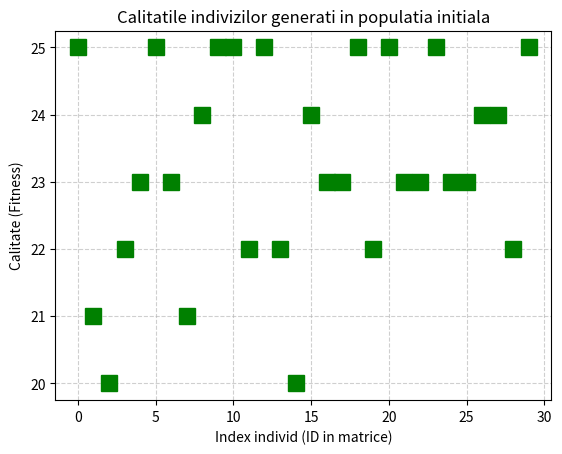

The script that saved this image:
# Aici populatia este o matrice in care fiecare linie este o permutare completata de calitatea acesteia

import numpy as np
import matplotlib.pyplot as grafic

# functie obiectiv
def foNR(x: np.ndarray) -> float:
    """
    Functie obiectiv pentru problema celor N-Regine

    Args:
        x: Un individ reprezentat ca ndarray (permutare).

    Returns:
        c: Calitatea (numarul de perechi de regine care NU se ataca)
    """
    n = x.size
    # Numarul maxim de perechi de regine care pot fi formate: n(n-1)/2
    c = n * (n - 1) / 2

    for i in range(n - 1):
        for j in range(i + 1, n):
            # Verificam daca reginele de pe coloanele i si j sunt pe aceeasi diagonala
            # (Diferenta randurilor este egala cu diferenta coloanelor)
            if abs(i - j) == abs(x[i] - x[j]):
                c -= 1

    return c

# genereaza populatia initiala
def gen(n: int, dim: int) -> np.ndarray:
    """
    Genereaza populatia initiala pentru algoritm.

    Args:
        n: Dimensiunea problemei (numarul de regine/dimensiunea tablei).
        dim: Numarul de indivizi din populatie (marimea populatiei).

    Returns:
        pop: Matrice de dimensiune dim x (n + 1).
             Ultimele coloane (index n) stocheaza fitness-ul fiecarui individ.
    """
    # Definim o matrice de zerouri: dim randuri si n + 1 coloane
    # Coloanele 0 -> n - 1 sunt genele (pozitiile reginelor)
    # Coloana n este rezerva pentru valoare functiei obiectiv
    pop = np.zeros((dim, n + 1), dtype=int)

    for i in range(dim):
        # Generam o permutare aleatorie pentru primele n coloane
        pop[i, :n] = np.random.permutation(n)

        # Calculam calitatea si o stocam pe ultima coloana (indexul n)
        # Transmitand pop[i, :n] extragem doar genele, fara coloane de calitate
        pop[i, n] = foNR(pop[i, :n])

    # Vizualizam distributia calitatii in populatia proaspat generata
    reprezinta_pop(pop, dim, n)
    return pop

# desenarea populatiei prin puncte (indice individ, calitate)
def reprezinta_pop(pop: np.ndarray, dim: int, n: int) -> None:
    """
    Creeaza un grafic pentru a vizualiza variabilitatea calitatii in populatie.
    Ajuta la intelegerea conceptului de 'Diversity' (diversitate genetica).
    """
    # Coordonata X: Indexul fiecarui individ din matrice (0, 1, 2...)
    x_axis = [i for i in range(dim)]

    # Coordonata Y: Valoare fitness de pe ultima coloana a matricei
    y_axis = [pop[i][n] for i in range(dim)]

    # Desenam punctele ca patrate verzi ("gs")
    grafic.plot(x_axis, y_axis, "gs", markersize=11)

    grafic.title("Calitatile indivizilor generati in populatia initiala")
    grafic.xlabel("Index individ (ID in matrice)")
    grafic.ylabel("Calitate (Fitness)")
    grafic.grid(True, linestyle="--", alpha=0.6)
    grafic.show()

if __name__ == "__main__":
    # Exemplu: Tabla de 8x8 cu o populatie de 30 de indivizi
    populatie_initiala = gen(8, 30)

    print("Matricea Populatiei (Linii = Indivizi, Ultima coloana = Calitate):")
    print(populatie_initiala)
